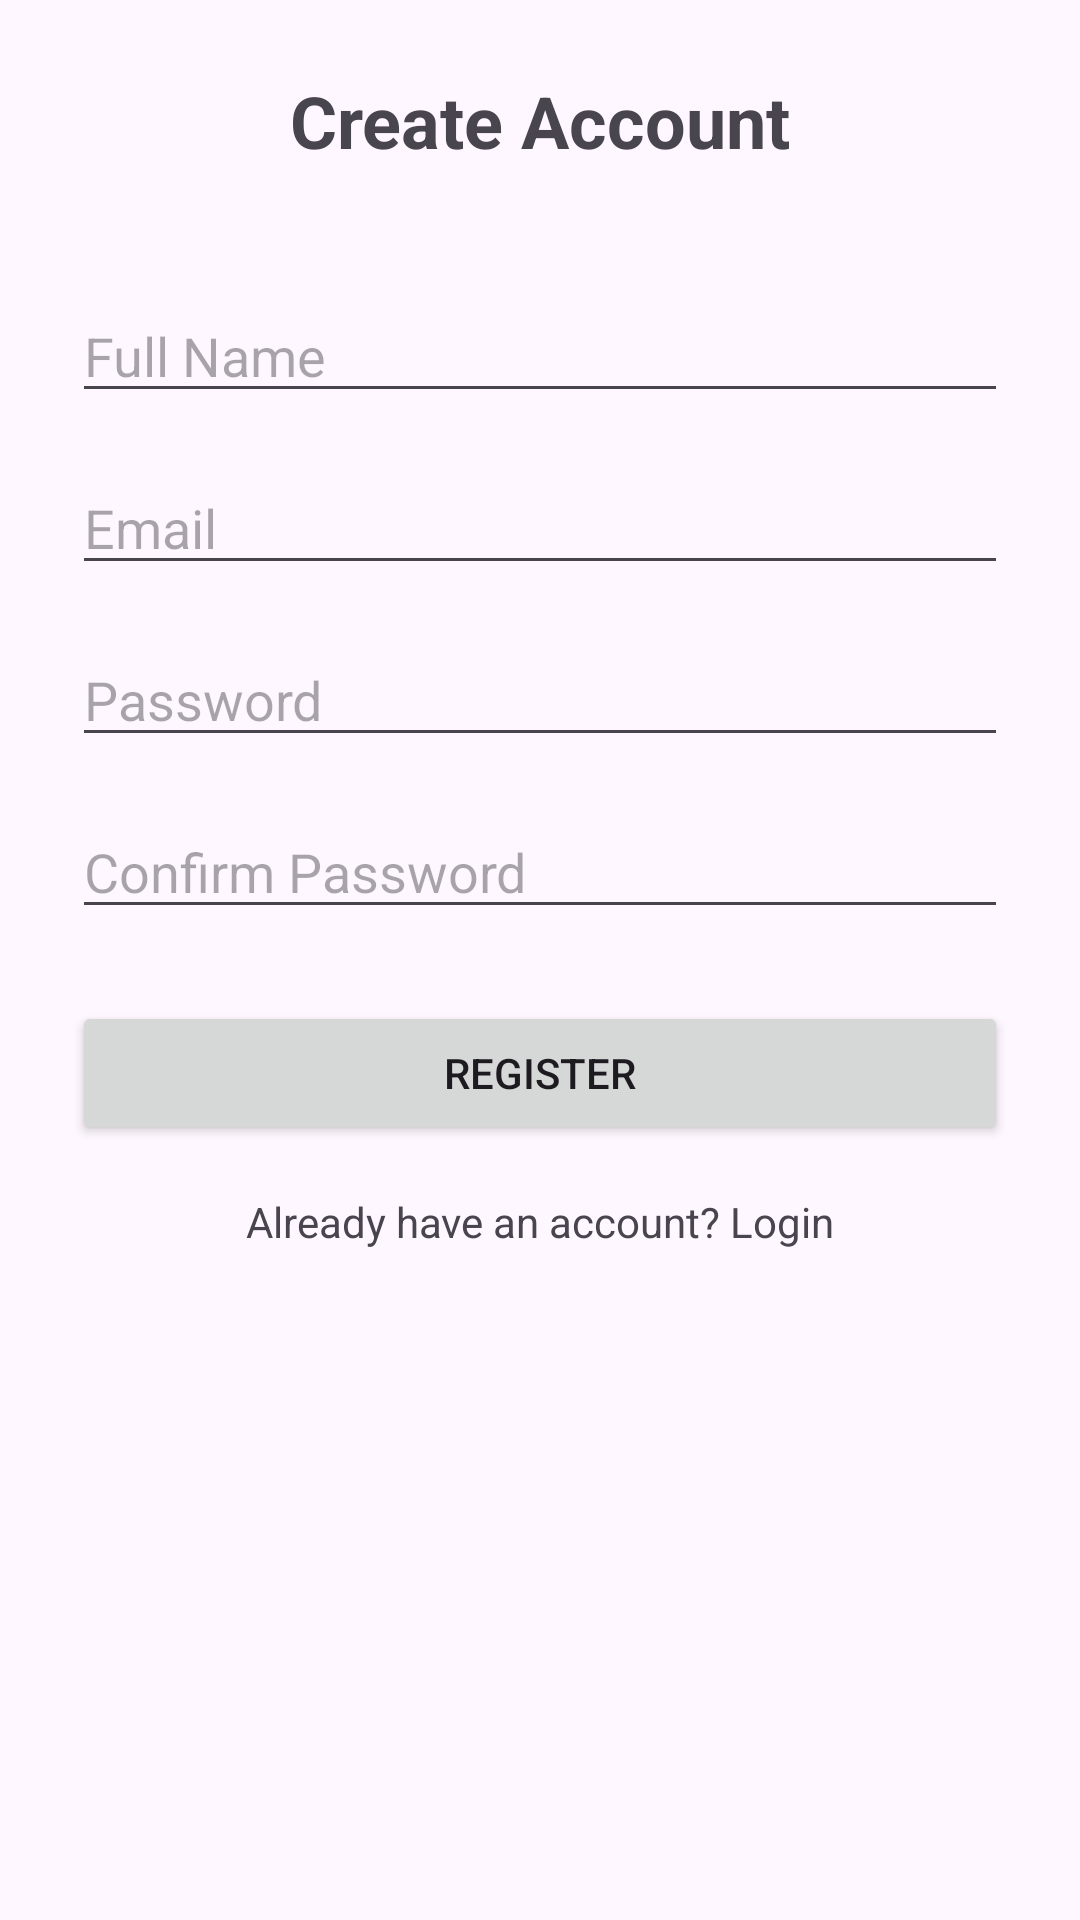

Write the Android layout XML for this screen, with the resource values it uses.
<!-- AndroidManifest.xml: application theme Theme.BlogSphere -->
<!-- res/layout/activity_register.xml -->
<?xml version="1.0" encoding="utf-8"?>
<androidx.constraintlayout.widget.ConstraintLayout
    xmlns:android="http://schemas.android.com/apk/res/android"
    xmlns:app="http://schemas.android.com/apk/res-auto"
    android:layout_width="match_parent"
    android:layout_height="match_parent"
    android:padding="24dp">

    <TextView
        android:id="@+id/tvTitle"
        android:layout_width="wrap_content"
        android:layout_height="wrap_content"
        android:text="Create Account"
        android:textSize="24sp"
        android:textStyle="bold"
        app:layout_constraintTop_toTopOf="parent"
        app:layout_constraintStart_toStartOf="parent"
        app:layout_constraintEnd_toEndOf="parent"/>

    <EditText
        android:id="@+id/etName"
        android:layout_width="0dp"
        android:layout_height="wrap_content"
        android:hint="Full Name"
        app:layout_constraintTop_toBottomOf="@id/tvTitle"
        app:layout_constraintStart_toStartOf="parent"
        app:layout_constraintEnd_toEndOf="parent"
        android:layout_marginTop="40dp"/>

    <EditText
        android:id="@+id/etEmail"
        android:layout_width="0dp"
        android:layout_height="wrap_content"
        android:hint="Email"
        app:layout_constraintTop_toBottomOf="@id/etName"
        app:layout_constraintStart_toStartOf="parent"
        app:layout_constraintEnd_toEndOf="parent"
        android:layout_marginTop="16dp"/>

    <EditText
        android:id="@+id/etPassword"
        android:layout_width="0dp"
        android:layout_height="wrap_content"
        android:hint="Password"
        android:inputType="textPassword"
        app:layout_constraintTop_toBottomOf="@id/etEmail"
        app:layout_constraintStart_toStartOf="parent"
        app:layout_constraintEnd_toEndOf="parent"
        android:layout_marginTop="16dp"/>

    <EditText
        android:id="@+id/etConfirmPassword"
        android:layout_width="0dp"
        android:layout_height="wrap_content"
        android:hint="Confirm Password"
        android:inputType="textPassword"
        app:layout_constraintTop_toBottomOf="@id/etPassword"
        app:layout_constraintStart_toStartOf="parent"
        app:layout_constraintEnd_toEndOf="parent"
        android:layout_marginTop="16dp"/>

    <Button
        android:id="@+id/btnRegister"
        android:layout_width="0dp"
        android:layout_height="wrap_content"
        android:text="Register"
        app:layout_constraintTop_toBottomOf="@id/etConfirmPassword"
        app:layout_constraintStart_toStartOf="parent"
        app:layout_constraintEnd_toEndOf="parent"
        android:layout_marginTop="24dp"/>

    <TextView
        android:id="@+id/tvLogin"
        android:layout_width="wrap_content"
        android:layout_height="wrap_content"
        android:text="Already have an account? Login"
        app:layout_constraintTop_toBottomOf="@id/btnRegister"
        app:layout_constraintStart_toStartOf="parent"
        app:layout_constraintEnd_toEndOf="parent"
        android:layout_marginTop="16dp"/>

</androidx.constraintlayout.widget.ConstraintLayout>
<!-- resources referenced by this layout -->
<resources>
  <style name="Theme.BlogSphere" parent="Base.Theme.BlogSphere" />
  <style name="Base.Theme.BlogSphere" parent="Theme.Material3.DayNight.NoActionBar">
          
          
      </style>
</resources>
